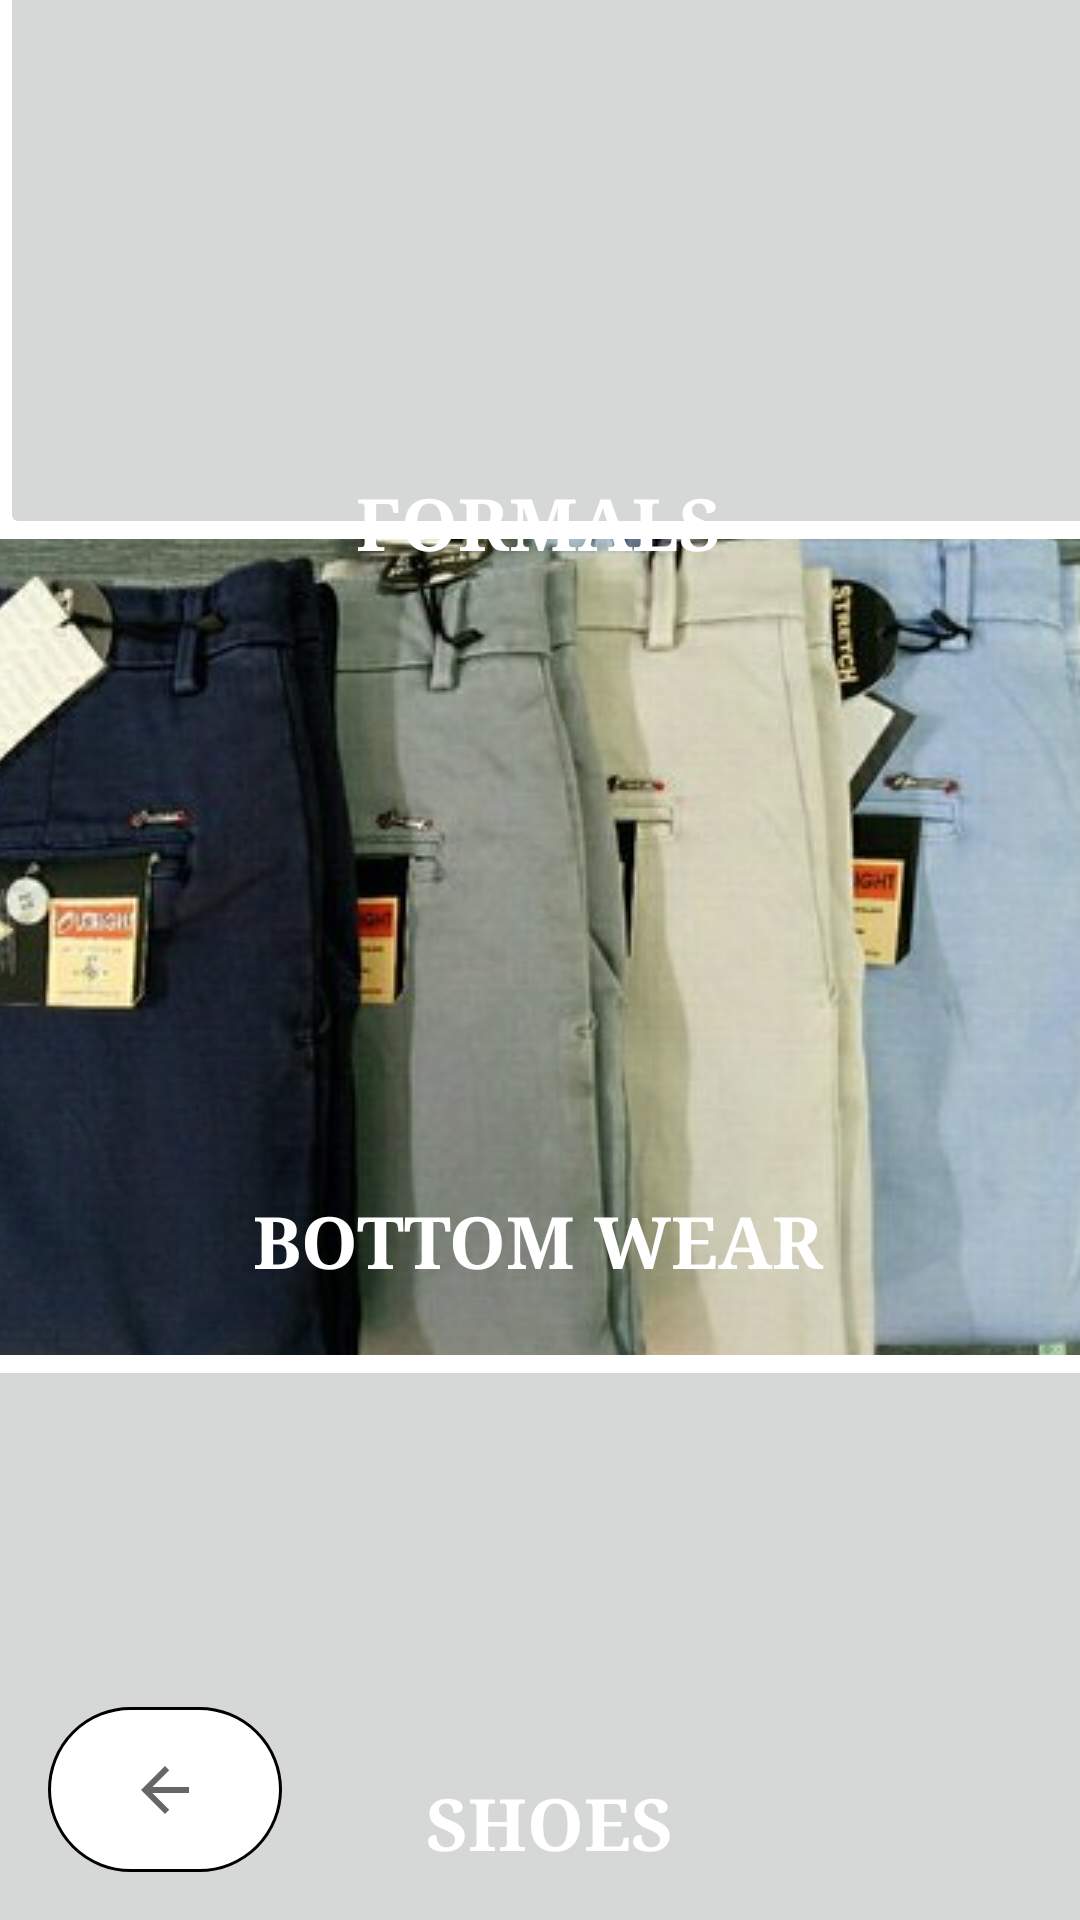

This screen was rendered from an Android layout file. Write that file and the resources it references.
<!-- AndroidManifest.xml: application theme Theme.MerchPerchStore -->
<!-- res/layout/activity_mens_wear.xml -->
<?xml version="1.0" encoding="utf-8"?>
<androidx.constraintlayout.widget.ConstraintLayout xmlns:android="http://schemas.android.com/apk/res/android"
    xmlns:app="http://schemas.android.com/apk/res-auto"
    xmlns:tools="http://schemas.android.com/tools"
    android:layout_width="match_parent"
    android:layout_height="match_parent"
    tools:context=".MensWear">

    <ImageButton
        android:id="@+id/imageButton5"
        android:layout_width="409dp"
        android:layout_height="255dp"
        app:layout_constraintBottom_toTopOf="@+id/imageButton6"
        app:layout_constraintEnd_toEndOf="parent"
        app:layout_constraintHorizontal_bias="0.0"
        app:layout_constraintStart_toStartOf="parent"
        app:layout_constraintTop_toTopOf="parent"
        app:srcCompat="@drawable/tshirts" />

    <ImageButton
        android:id="@+id/imageButton6"
        android:layout_width="416dp"
        android:layout_height="272dp"
        app:layout_constraintBottom_toTopOf="@+id/imageButton7"
        app:layout_constraintEnd_toEndOf="parent"
        app:layout_constraintHorizontal_bias="0.5"
        app:layout_constraintStart_toStartOf="parent"
        app:layout_constraintTop_toBottomOf="@+id/imageButton5"
        app:srcCompat="@drawable/bottomwear" />

    <ImageButton
        android:id="@+id/imageButton7"
        android:layout_width="412dp"
        android:layout_height="264dp"
        app:layout_constraintBottom_toBottomOf="parent"
        app:layout_constraintEnd_toEndOf="parent"
        app:layout_constraintHorizontal_bias="0.5"
        app:layout_constraintStart_toStartOf="parent"
        app:layout_constraintTop_toBottomOf="@+id/imageButton6"
        app:srcCompat="@drawable/shoes" />

    <TextView
        android:id="@+id/textView12"
        android:layout_width="wrap_content"
        android:layout_height="wrap_content"
        android:fontFamily="serif"
        android:text="FORMALS"
        android:textColor="@color/white"
        android:textSize="24sp"
        android:textStyle="normal|bold"
        app:layout_constraintBottom_toBottomOf="parent"
        app:layout_constraintEnd_toEndOf="parent"
        app:layout_constraintHorizontal_bias="0.498"
        app:layout_constraintStart_toStartOf="parent"
        app:layout_constraintTop_toTopOf="parent"
        app:layout_constraintVertical_bias="0.26" />

    <TextView
        android:id="@+id/textView13"
        android:layout_width="wrap_content"
        android:layout_height="wrap_content"
        android:fontFamily="serif"
        android:text="BOTTOM WEAR"
        android:textColor="@color/white"
        android:textSize="24sp"
        android:textStyle="normal|bold"
        app:layout_constraintBottom_toBottomOf="parent"
        app:layout_constraintEnd_toEndOf="parent"
        app:layout_constraintHorizontal_bias="0.498"
        app:layout_constraintStart_toStartOf="parent"
        app:layout_constraintTop_toTopOf="parent"
        app:layout_constraintVertical_bias="0.654" />

    <TextView
        android:id="@+id/textView14"
        android:layout_width="wrap_content"
        android:layout_height="wrap_content"
        android:layout_marginBottom="16dp"
        android:fontFamily="serif"
        android:text="SHOES"
        android:textColor="@color/white"
        android:textSize="24sp"
        android:textStyle="normal|bold"
        app:layout_constraintBottom_toBottomOf="parent"
        app:layout_constraintEnd_toEndOf="parent"
        app:layout_constraintHorizontal_bias="0.511"
        app:layout_constraintStart_toStartOf="parent"
        app:layout_constraintTop_toTopOf="parent"
        app:layout_constraintVertical_bias="1.0" />
    <ImageButton
        android:id="@+id/back3"
        android:layout_width="78dp"
        android:layout_height="55dp"
        android:layout_marginStart="16dp"
        android:layout_marginLeft="16dp"
        android:layout_marginBottom="16dp"
        app:layout_constraintBottom_toBottomOf="parent"
        app:layout_constraintStart_toStartOf="parent"
        android:background="@drawable/white"
        app:srcCompat="?attr/actionModeCloseDrawable" />
</androidx.constraintlayout.widget.ConstraintLayout>
<!-- resources referenced by this layout -->
<resources>
  <color name="white">#FFFFFFFF</color>
  <!-- drawable bottomwear: jpg bitmap (drawable-v24, 40665 bytes) -->
  <!-- drawable white (drawable) -->
  <?xml version="1.0" encoding="utf-8"?>
  <shape xmlns:android="http://schemas.android.com/apk/res/android">
      <stroke
          android:width="1dp"
          android:color="@color/black"
          />
      <corners android:radius="40dp" />
      <solid
          android:color="@color/white"/>
  </shape>
  <style name="Theme.MerchPerchStore" parent="Theme.MaterialComponents.DayNight.DarkActionBar">
          
          <item name="colorPrimary">@color/purple_500</item>
          <item name="colorPrimaryVariant">@color/purple_700</item>
          <item name="colorOnPrimary">@color/white</item>
          
          <item name="colorSecondary">@color/teal_200</item>
          <item name="colorSecondaryVariant">@color/teal_700</item>
          <item name="colorOnSecondary">@color/black</item>
          
          <item name="android:statusBarColor" tools:targetApi="l">?attr/colorPrimaryVariant</item>
          
      </style>
  <color name="black">#FF000000</color>
  <color name="purple_500">#FF6200EE</color>
  <color name="purple_700">#FF3700B3</color>
  <color name="teal_200">#FF03DAC5</color>
  <color name="teal_700">#FF018786</color>
</resources>
